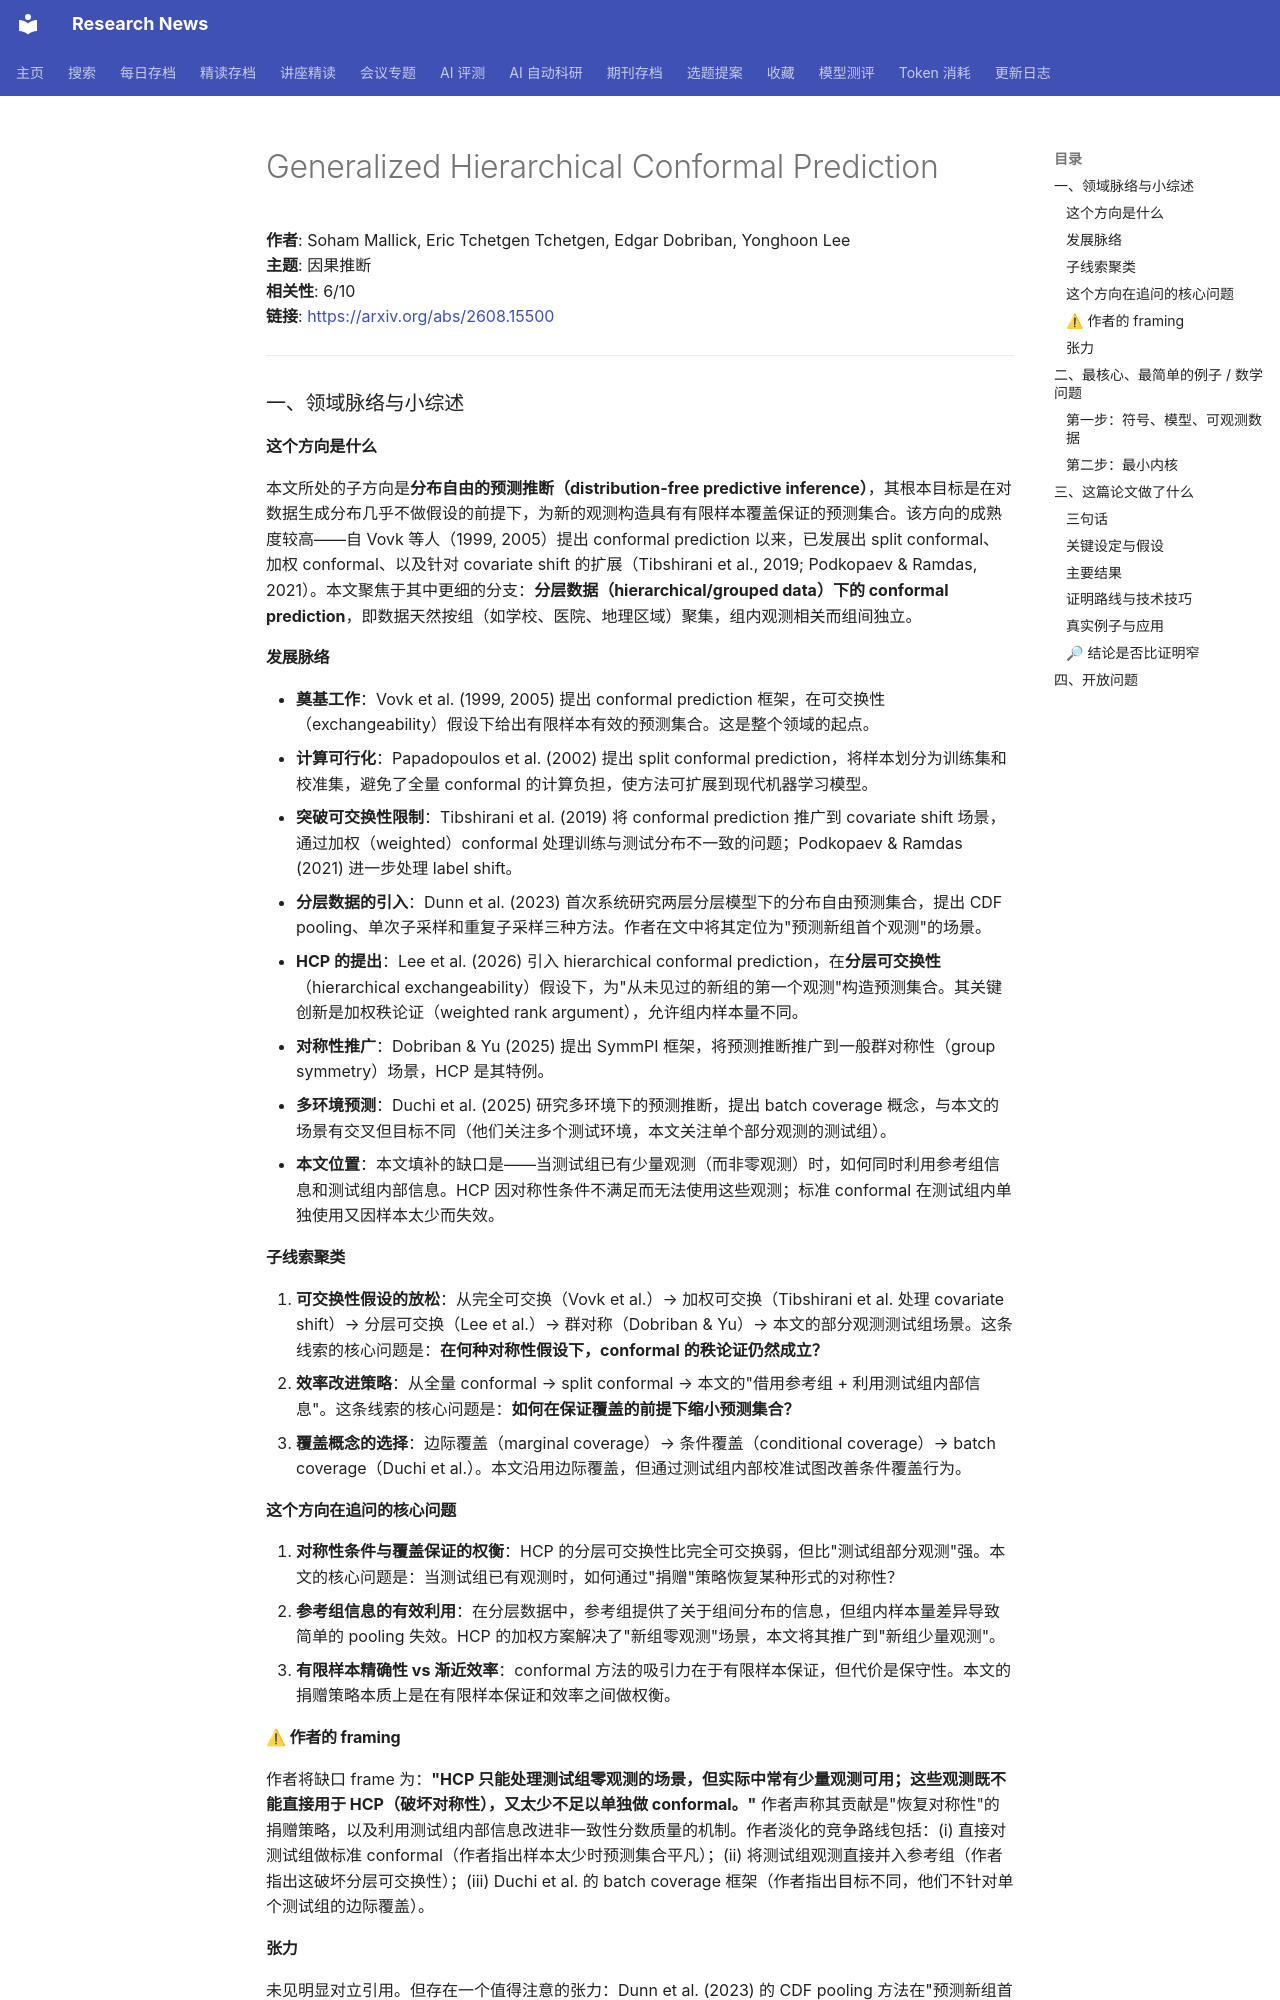

repository: cxy0714/research-news · page: deep_reads/2026-08-17-2608.15500/index.html · generator: mkdocs

# Generalized Hierarchical Conformal Prediction

**作者**: Soham Mallick, Eric Tchetgen Tchetgen, Edgar Dobriban, Yonghoon Lee  
**主题**: 因果推断  
**相关性**: 6/10  
**链接**: <https://arxiv.org/abs/2608.15500>

---

### 一、领域脉络与小综述

#### 这个方向是什么

本文所处的子方向是**分布自由的预测推断（distribution-free predictive inference）**，其根本目标是在对数据生成分布几乎不做假设的前提下，为新的观测构造具有有限样本覆盖保证的预测集合。该方向的成熟度较高——自 Vovk 等人（1999, 2005）提出 conformal prediction 以来，已发展出 split conformal、加权 conformal、以及针对 covariate shift 的扩展（Tibshirani et al., 2019; Podkopaev & Ramdas, 2021）。本文聚焦于其中更细的分支：**分层数据（hierarchical/grouped data）下的 conformal prediction**，即数据天然按组（如学校、医院、地理区域）聚集，组内观测相关而组间独立。

#### 发展脉络

- **奠基工作**：Vovk et al. (1999, 2005) 提出 conformal prediction 框架，在可交换性（exchangeability）假设下给出有限样本有效的预测集合。这是整个领域的起点。
- **计算可行化**：Papadopoulos et al. (2002) 提出 split conformal prediction，将样本划分为训练集和校准集，避免了全量 conformal 的计算负担，使方法可扩展到现代机器学习模型。
- **突破可交换性限制**：Tibshirani et al. (2019) 将 conformal prediction 推广到 covariate shift 场景，通过加权（weighted）conformal 处理训练与测试分布不一致的问题；Podkopaev & Ramdas (2021) 进一步处理 label shift。
- **分层数据的引入**：Dunn et al. (2023) 首次系统研究两层分层模型下的分布自由预测集合，提出 CDF pooling、单次子采样和重复子采样三种方法。作者在文中将其定位为"预测新组首个观测"的场景。
- **HCP 的提出**：Lee et al. (2026) 引入 hierarchical conformal prediction，在**分层可交换性**（hierarchical exchangeability）假设下，为"从未见过的新组的第一个观测"构造预测集合。其关键创新是加权秩论证（weighted rank argument），允许组内样本量不同。
- **对称性推广**：Dobriban & Yu (2025) 提出 SymmPI 框架，将预测推断推广到一般群对称性（group symmetry）场景，HCP 是其特例。
- **多环境预测**：Duchi et al. (2025) 研究多环境下的预测推断，提出 batch coverage 概念，与本文的场景有交叉但目标不同（他们关注多个测试环境，本文关注单个部分观测的测试组）。
- **本文位置**：本文填补的缺口是——当测试组已有少量观测（而非零观测）时，如何同时利用参考组信息和测试组内部信息。HCP 因对称性条件不满足而无法使用这些观测；标准 conformal 在测试组内单独使用又因样本太少而失效。

#### 子线索聚类

1. **可交换性假设的放松**：从完全可交换（Vovk et al.）→ 加权可交换（Tibshirani et al. 处理 covariate shift）→ 分层可交换（Lee et al.）→ 群对称（Dobriban & Yu）→ 本文的部分观测测试组场景。这条线索的核心问题是：**在何种对称性假设下，conformal 的秩论证仍然成立？**
2. **效率改进策略**：从全量 conformal → split conformal → 本文的"借用参考组 + 利用测试组内部信息"。这条线索的核心问题是：**如何在保证覆盖的前提下缩小预测集合？**
3. **覆盖概念的选择**：边际覆盖（marginal coverage）→ 条件覆盖（conditional coverage）→ batch coverage（Duchi et al.）。本文沿用边际覆盖，但通过测试组内部校准试图改善条件覆盖行为。

#### 这个方向在追问的核心问题

1. **对称性条件与覆盖保证的权衡**：HCP 的分层可交换性比完全可交换弱，但比"测试组部分观测"强。本文的核心问题是：当测试组已有观测时，如何通过"捐赠"策略恢复某种形式的对称性？
2. **参考组信息的有效利用**：在分层数据中，参考组提供了关于组间分布的信息，但组内样本量差异导致简单的 pooling 失效。HCP 的加权方案解决了"新组零观测"场景，本文将其推广到"新组少量观测"。
3. **有限样本精确性 vs 渐近效率**：conformal 方法的吸引力在于有限样本保证，但代价是保守性。本文的捐赠策略本质上是在有限样本保证和效率之间做权衡。

#### ⚠ 作者的 framing

作者将缺口 frame 为：**"HCP 只能处理测试组零观测的场景，但实际中常有少量观测可用；这些观测既不能直接用于 HCP（破坏对称性），又太少不足以单独做 conformal。"** 作者声称其贡献是"恢复对称性"的捐赠策略，以及利用测试组内部信息改进非一致性分数质量的机制。作者淡化的竞争路线包括：(i) 直接对测试组做标准 conformal（作者指出样本太少时预测集合平凡）；(ii) 将测试组观测直接并入参考组（作者指出这破坏分层可交换性）；(iii) Duchi et al. 的 batch coverage 框架（作者指出目标不同，他们不针对单个测试组的边际覆盖）。
